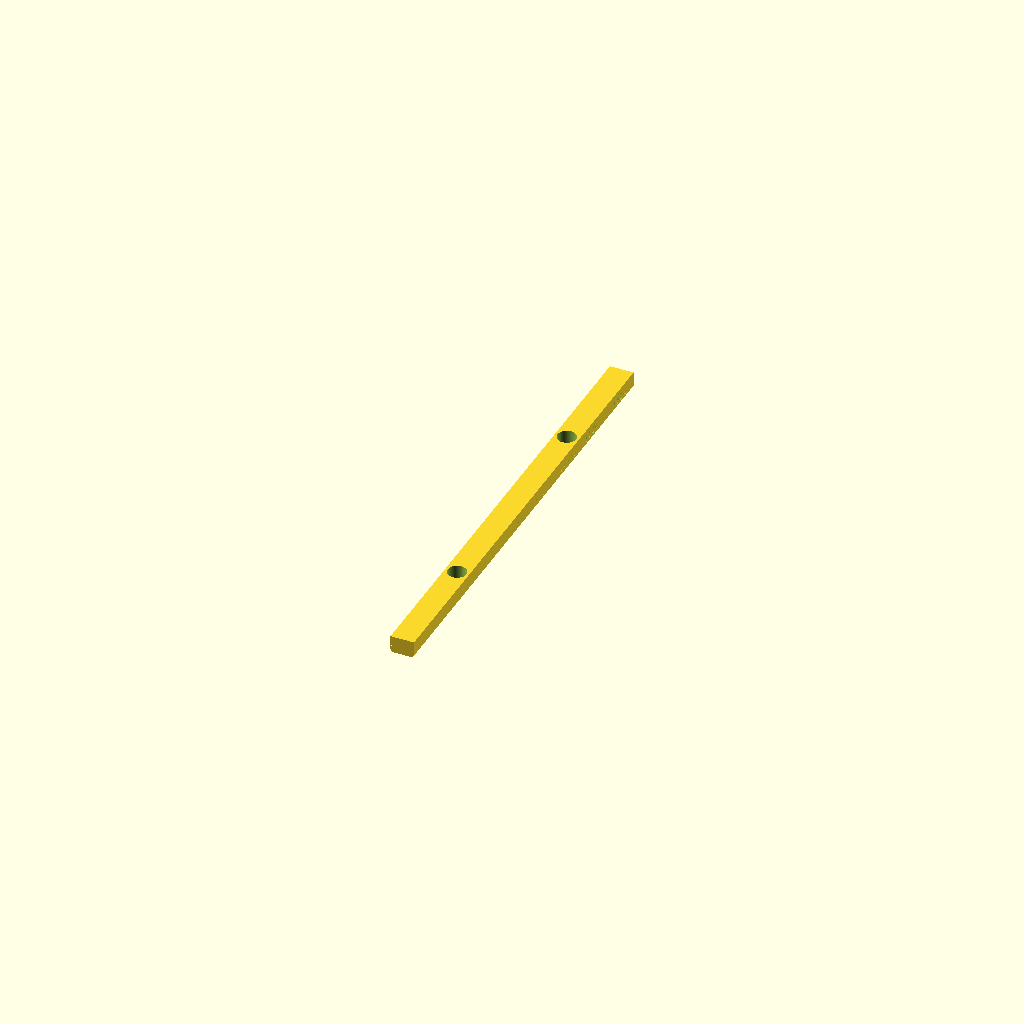
Cell 1: the model at its default parameters.
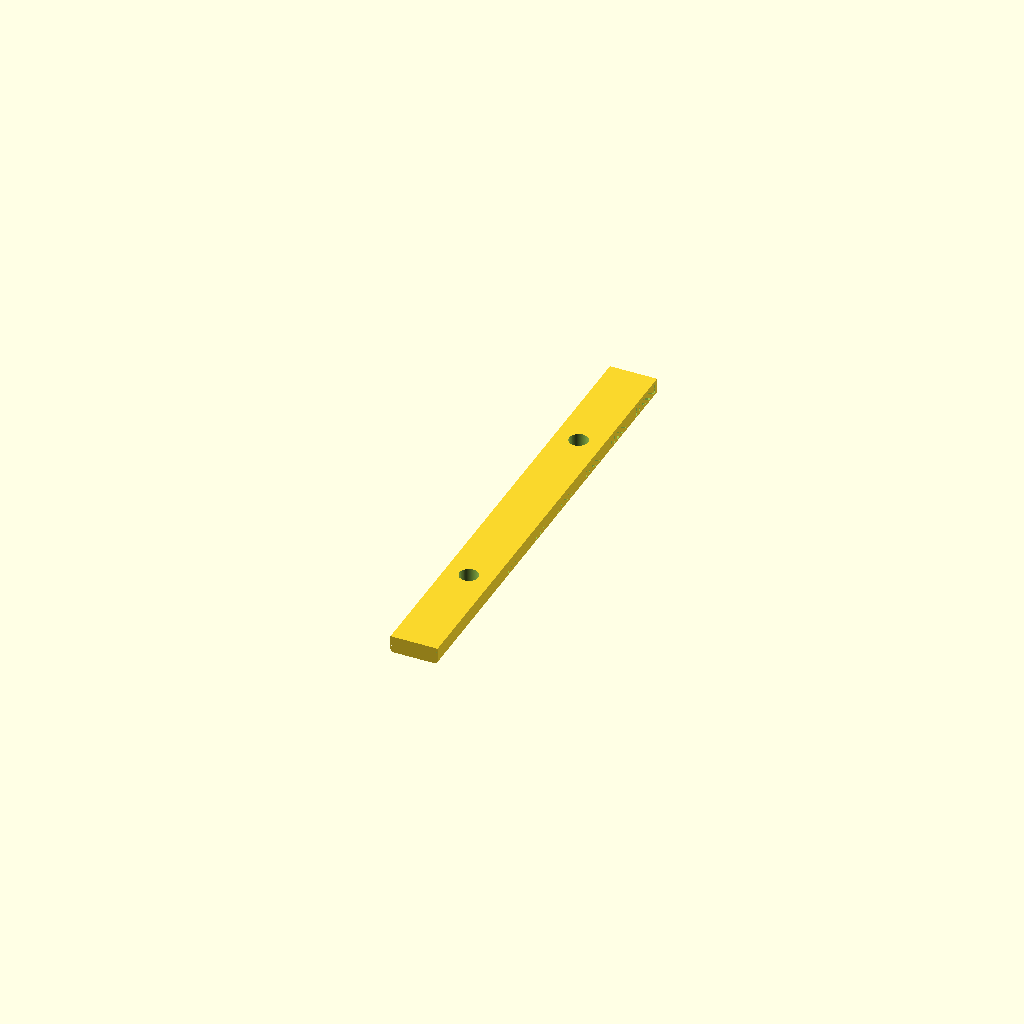
Cell 2: the same model with rail_w = 10.
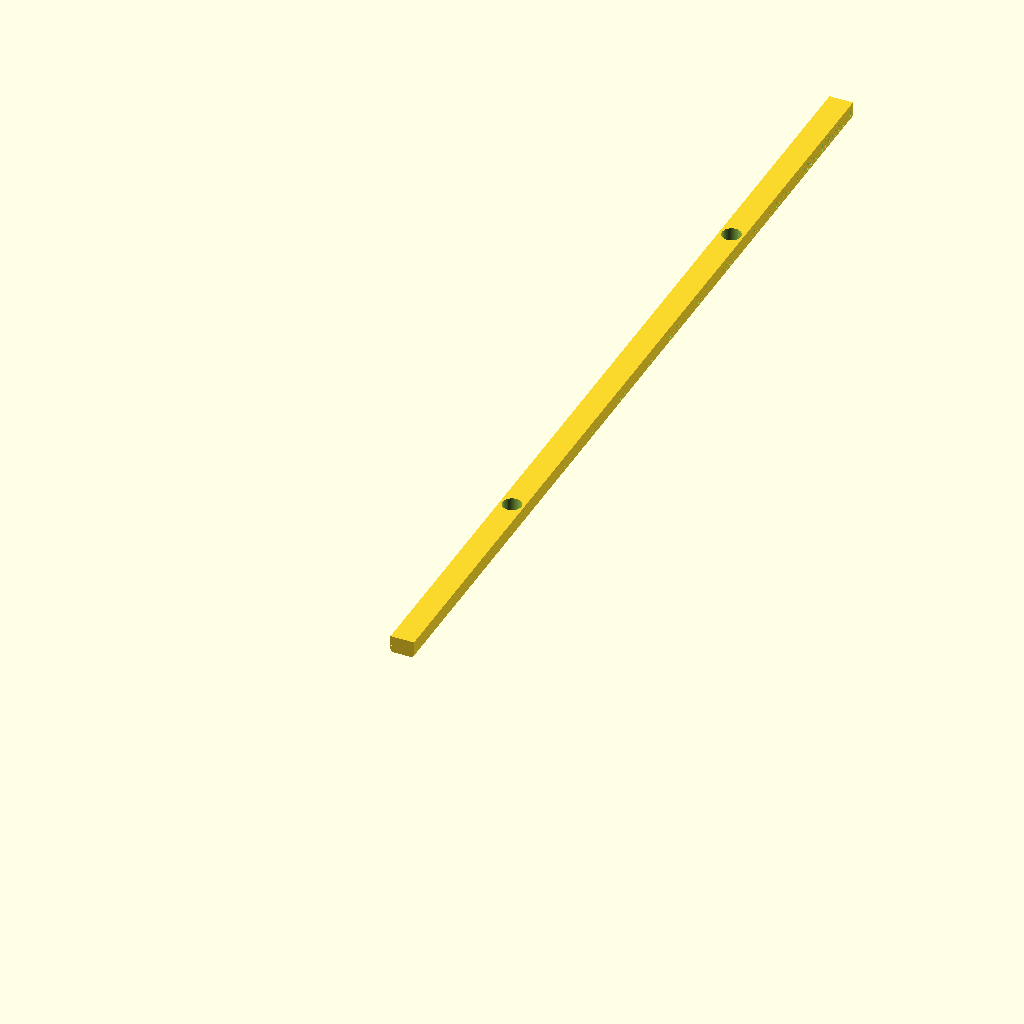
Cell 3: the same model with rail_l = 200.
All cells are drawn from one camera (rotation 55°, 0°, 25°, orthographic, colour scheme Cornfield), so only the parameter changes between them.
OpenSCAD source file additional_study/matched_effort/results/direct_matched_calls/scad/rail__MGN5.scad:
$fn = 64;

rail_w = 5.0;
rail_h = 3.6;
rail_l = 100.0;

// Simple miniature linear guide rail profile:
// - Rectangular base with slightly chamfered top edges
// - Two shallow side relief grooves
// - Two mounting holes along length (counterbored)
module linear_guide_rail(w=rail_w, h=rail_h, l=rail_l) {
    chamfer = min(0.5, h*0.22);          // top edge chamfer
    groove_depth = min(0.35, w*0.10);    // side relief
    groove_h = h*0.55;
    groove_z0 = h*0.20;

    hole_d = 2.2;        // through hole
    cbore_d = 4.0;       // counterbore
    cbore_depth = 1.2;   // counterbore depth
    hole_x = w/2;
    hole_y_positions = [l*0.25, l*0.75];

    difference() {
        // Main body with chamfered top edges
        linear_extrude(height=l)
            polygon(points=[
                [0,0],
                [w,0],
                [w,h-chamfer],
                [w-chamfer,h],
                [chamfer,h],
                [0,h-chamfer]
            ]);

        // Side relief grooves (run full length)
        translate([0, groove_z0, 0])
            cube([groove_depth, groove_h, l], center=false);
        translate([w-groove_depth, groove_z0, 0])
            cube([groove_depth, groove_h, l], center=false);

        // Mounting holes (through + counterbore from top)
        for (yy = hole_y_positions) {
            // Through hole
            translate([hole_x, h/2, yy])
                rotate([90,0,0])
                    cylinder(d=hole_d, h=w+2, center=true);

            // Counterbore from top
            translate([hole_x, h - cbore_depth/2, yy])
                rotate([90,0,0])
                    cylinder(d=cbore_d, h=w+2, center=true);
        }
    }
}

// Orient length along Y for typical rail placement
rotate([-90,0,0]) linear_guide_rail();
Parameter table extracted from the source (name, type, default, range or options):
rail_w: number, default 5
rail_h: number, default 3.6
rail_l: number, default 100
